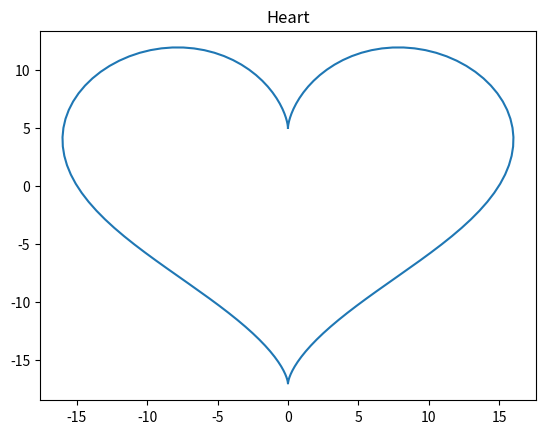

Write the Python code that produced this figure.
import numpy as np
from matplotlib import pyplot as plt

t = np.linspace(0, 2 * np.pi, 150)
x = 16 * (np.sin(t)**3)
y = 13 * np.cos(t) - 5*np.cos(2*t) - 2*np.cos(3*t) - np.cos(4*t)
plt.plot(x, y)
plt.title('Heart')
plt.show()